Image classification data set "PWB Condition" (jerichonaces/pwb-condition-classification on GitHub). Class labels (2): good, no good.

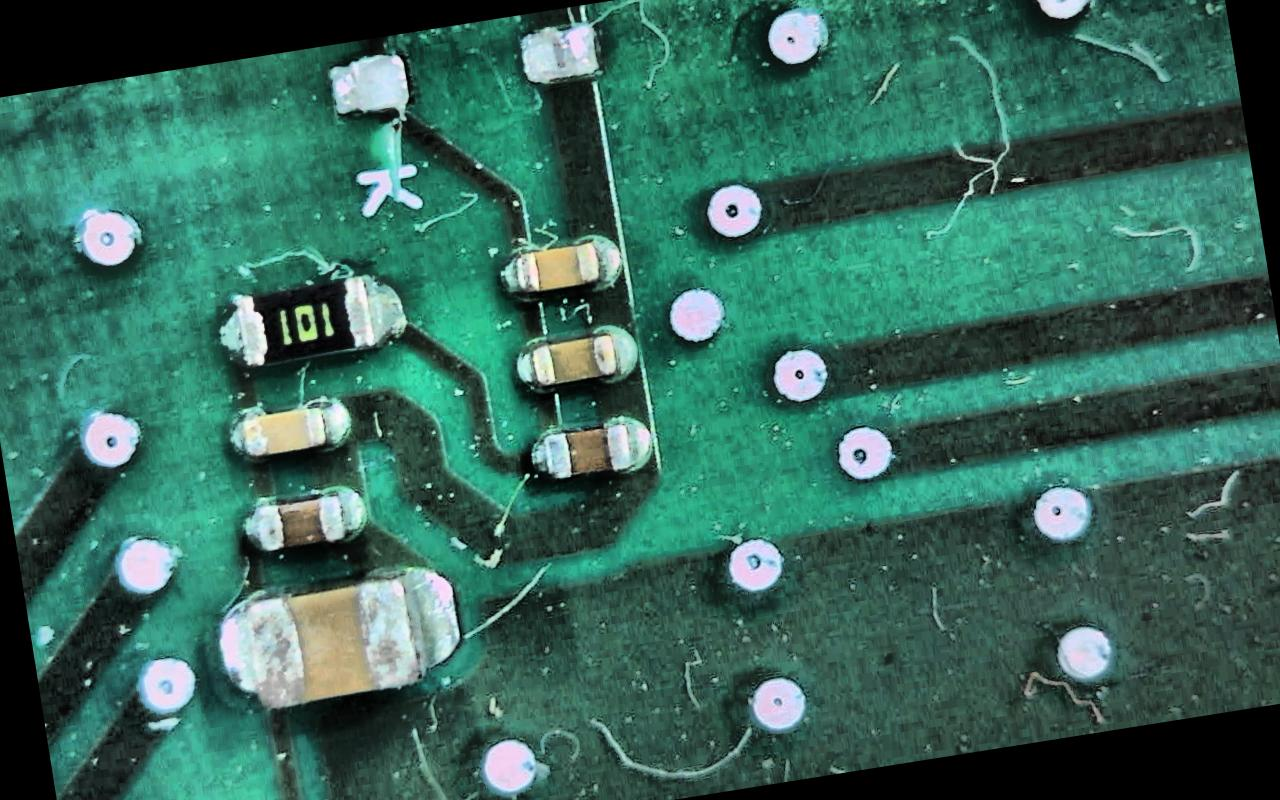
Label: no good

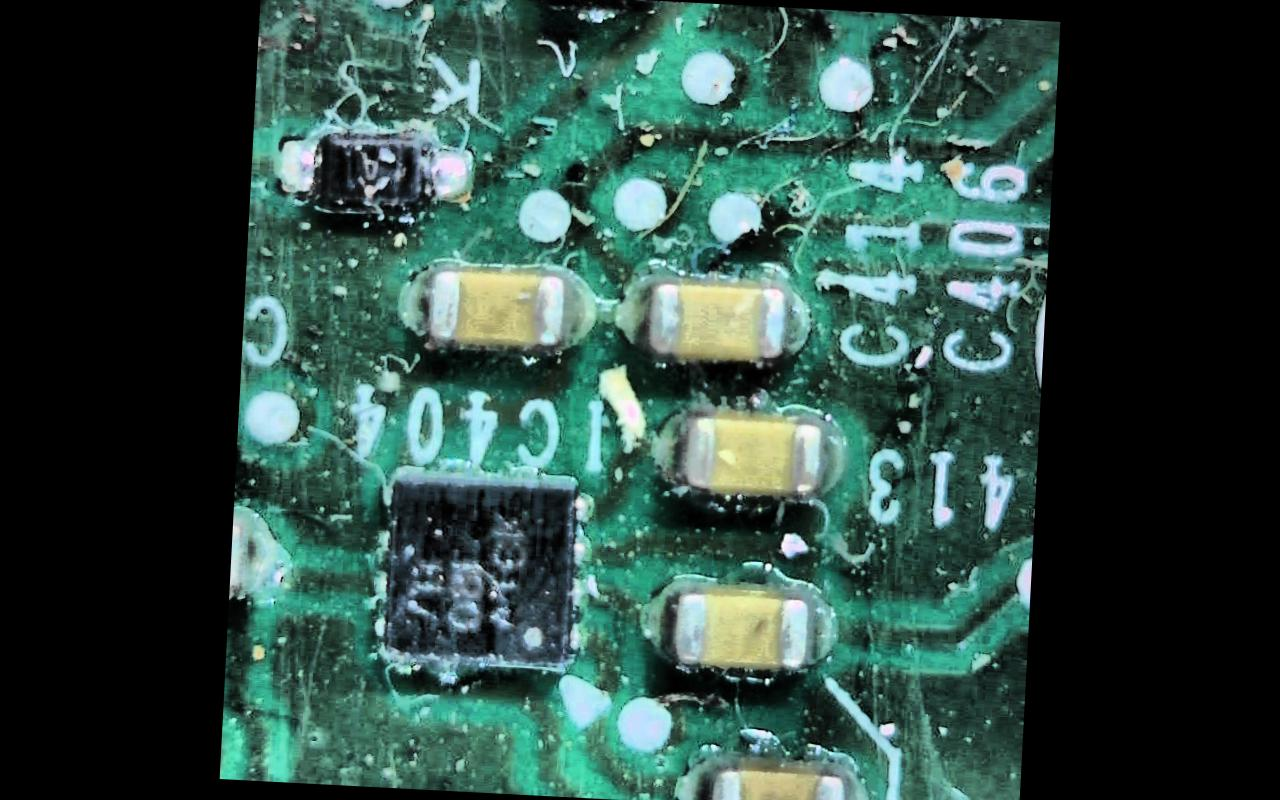
Label: no good

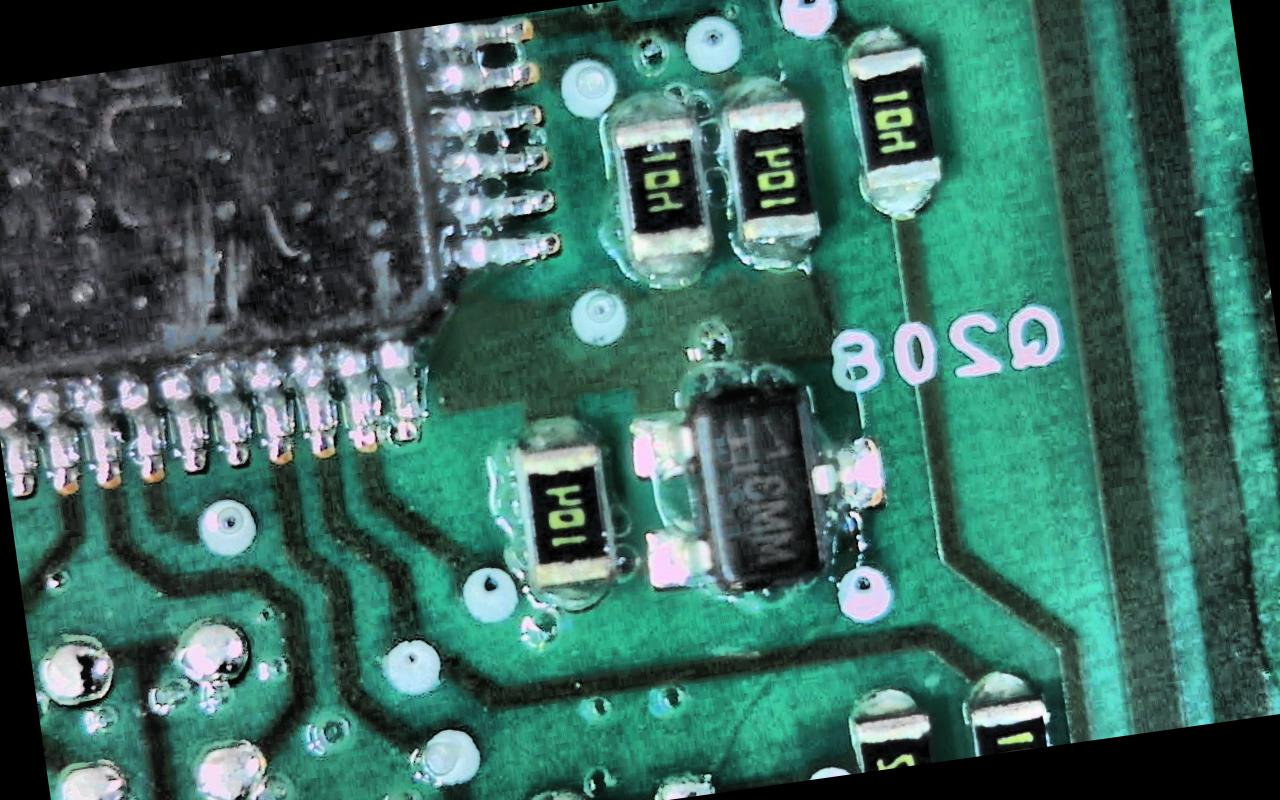
Label: good

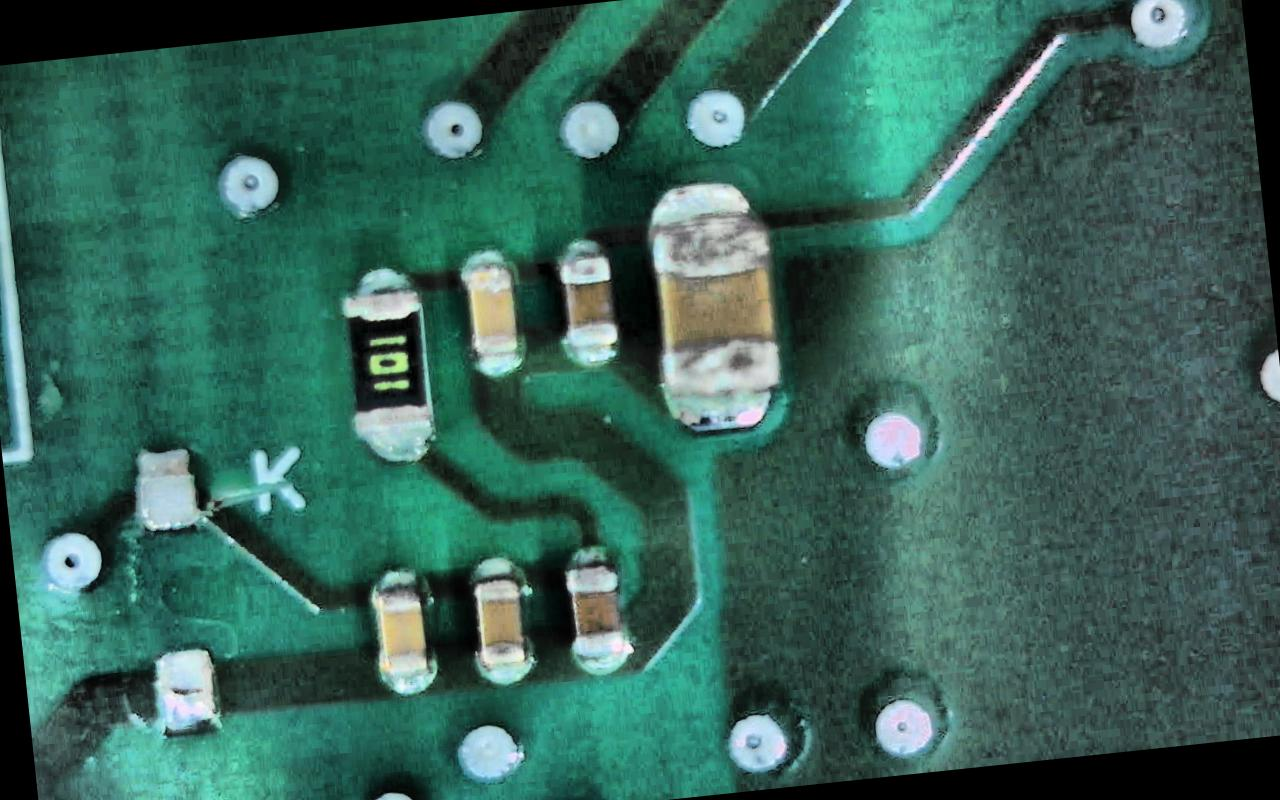
Label: good

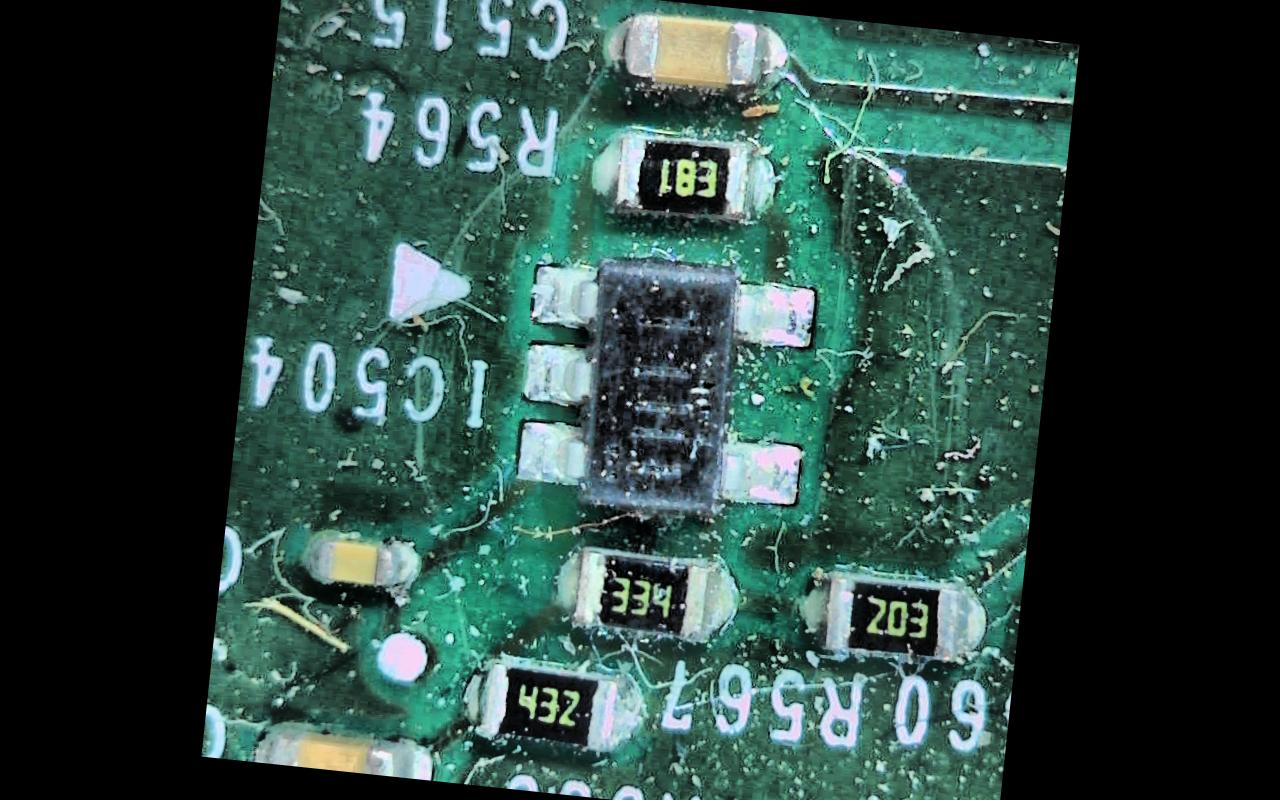
Label: no good

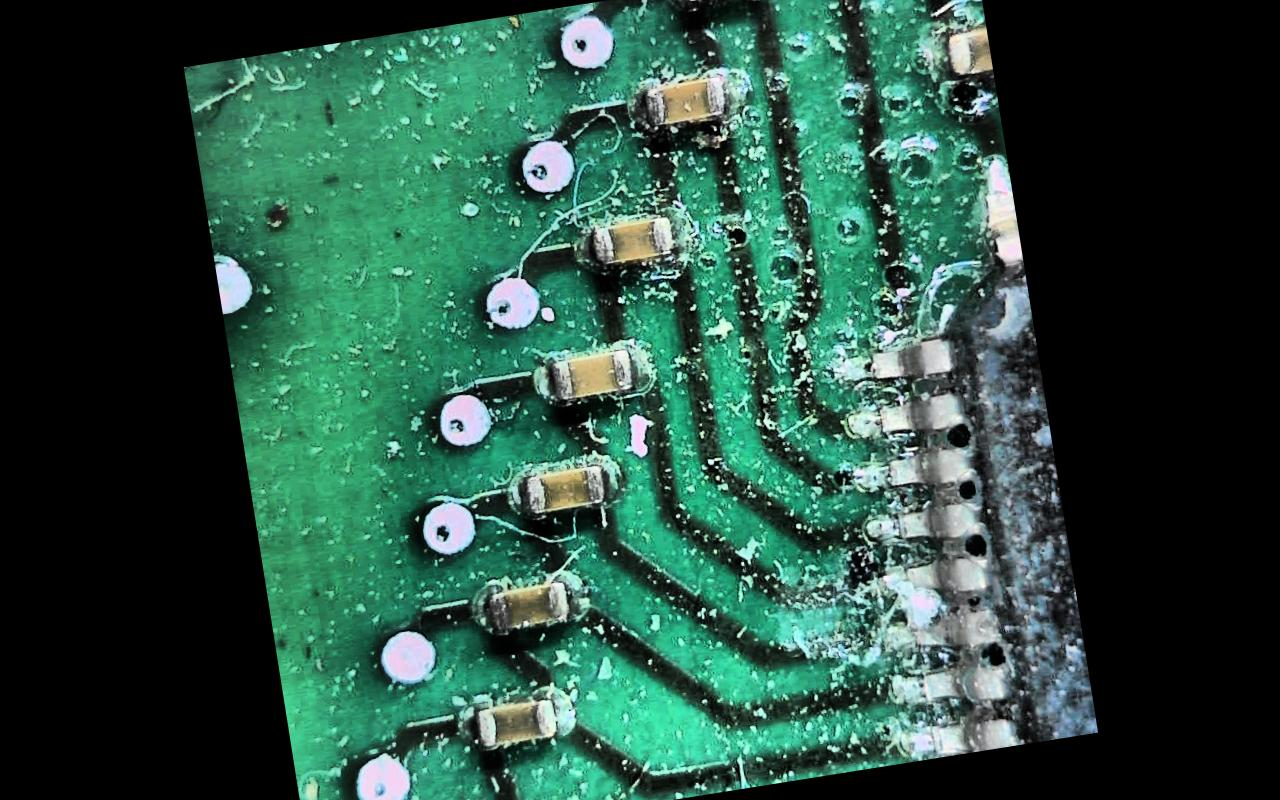
Label: no good
